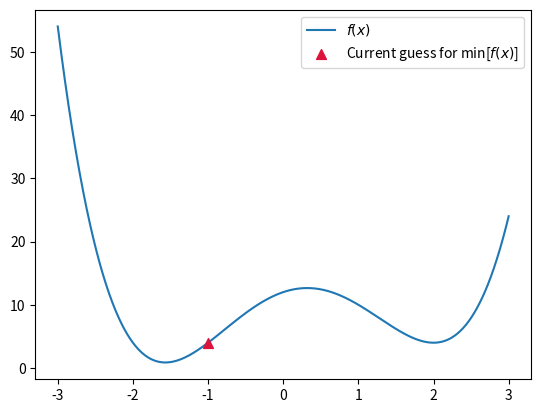
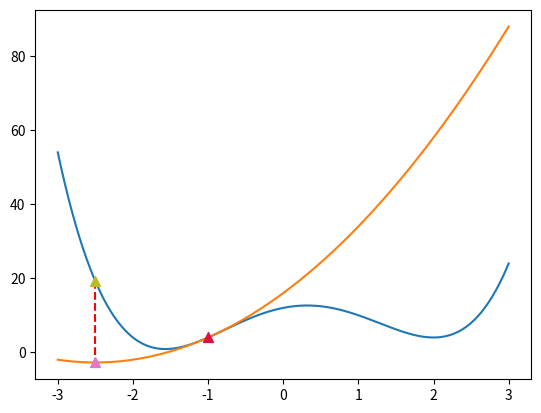
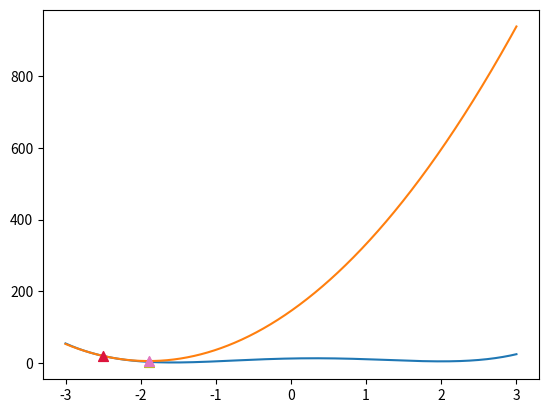
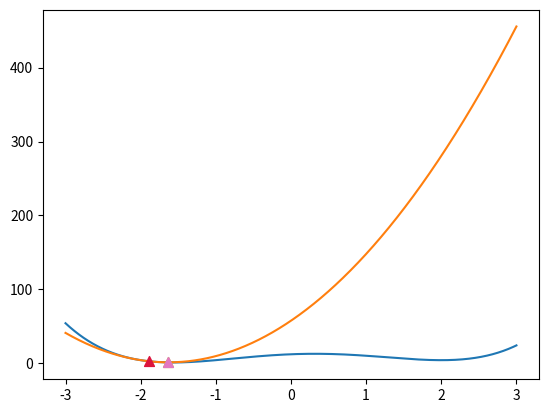
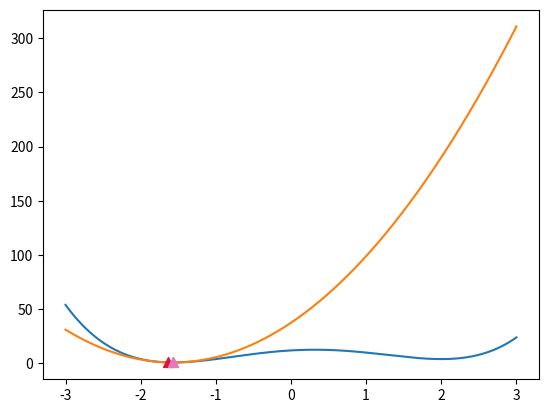
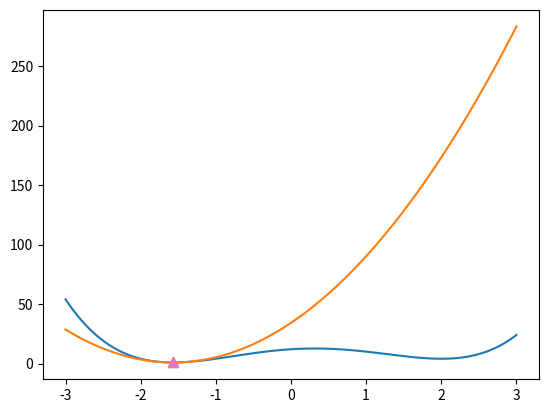
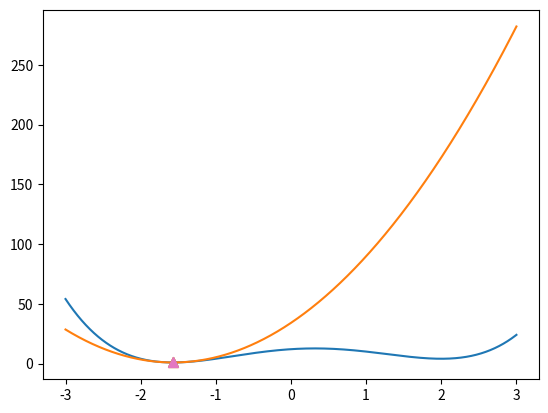

Reproduce these figures in Python, in order.
# SQP test
# Author: Spencer Boone
import numpy as np
import copy
import matplotlib.pyplot as plt
from scipy.optimize import minimize

def obj_function(x):
    obj = x**4 - x**3 - 6*x**2 + 4*x + 12
    return obj

def obj_gradient(x):
    grad_obj = 4*x**3 - 3*x**2 - 12*x + 4
    return grad_obj

def obj_hessian(x):
    hess_obj = 12*x**2 - 6*x - 12
    return hess_obj


# Initialize algorithm
x_0 = -1
tol = 1e-6
obj_init = obj_function(x_0)
obj_diff = np.abs(obj_init)
x = copy.deepcopy(x_0)
i = 0

# Initial plot
plt.figure()
x_plot = np.linspace(-3,3,1001)
plt.plot(x_plot, obj_function(x_plot), label = '$f(x)$')
plt.scatter(x, obj_init, 50, marker = '^', color = 'crimson', zorder = 3, label = 'Current guess for min[$f(x)$]')
plt.legend()
plt.show()
plt.ylim([-10,40])


# Run SQP
while obj_diff > tol:
    
    # Compute f(x), f', f''
    obj_iter = obj_function(x)
    obj_grad = obj_gradient(x)
    obj_hess = obj_hessian(x)
    
    # Compute dx
    dx = -obj_grad/obj_hess
    
    # Compute next iteration and compare objective function values
    x_new = x + dx
    obj_iter_new = obj_function(x_new)    
    obj_diff = np.abs(obj_iter_new - obj_iter)
    
    
    # Plot iteration
    plt.figure()
    plt.plot(x_plot, obj_function(x_plot), label = '$f(x)$')
    plt.plot(x_plot, obj_iter + obj_grad*(x_plot-x) + 1/2*obj_hess*(x_plot-x)**2, label = '2nd-order expansion')
    plt.scatter(x, obj_iter, 50, marker = '^', color = 'crimson', zorder = 3, label = 'Current guess for min[$f(x)$]')
    plt.scatter(x_new, obj_iter_new, 50, marker = '^', color = 'tab:olive', zorder = 3, label = 'Next guess for min[$f(x)$]')
    plt.scatter(x_new, obj_iter + obj_grad*(x_new-x) + 1/2*obj_hess*(x_new-x)**2, 50, marker = '^',
                color = 'tab:pink', zorder = 3, label = 'Minimum of 2nd-order expansion')
    plt.plot([x_new, x_new], [obj_iter_new, obj_iter + obj_grad*(x_new-x) + 1/2*obj_hess*(x_new-x)**2], 'r--')

    plt.show()
    plt.ylim([-10,60])
    plt.legend()
    x = copy.deepcopy(x_new)
    i = i + 1

    
 
# Test out python's SQP solver
x_scipy_opt = minimize(obj_function, x_0, method='SLSQP', tol=tol,
                       options = {'maxiter': 100})

# Test out python's SQP solver with gradient
x_scipy_opt_gradient = minimize(obj_function, x_0, method='SLSQP', tol=tol,
                                jac = obj_gradient, options = {'maxiter': 100})
